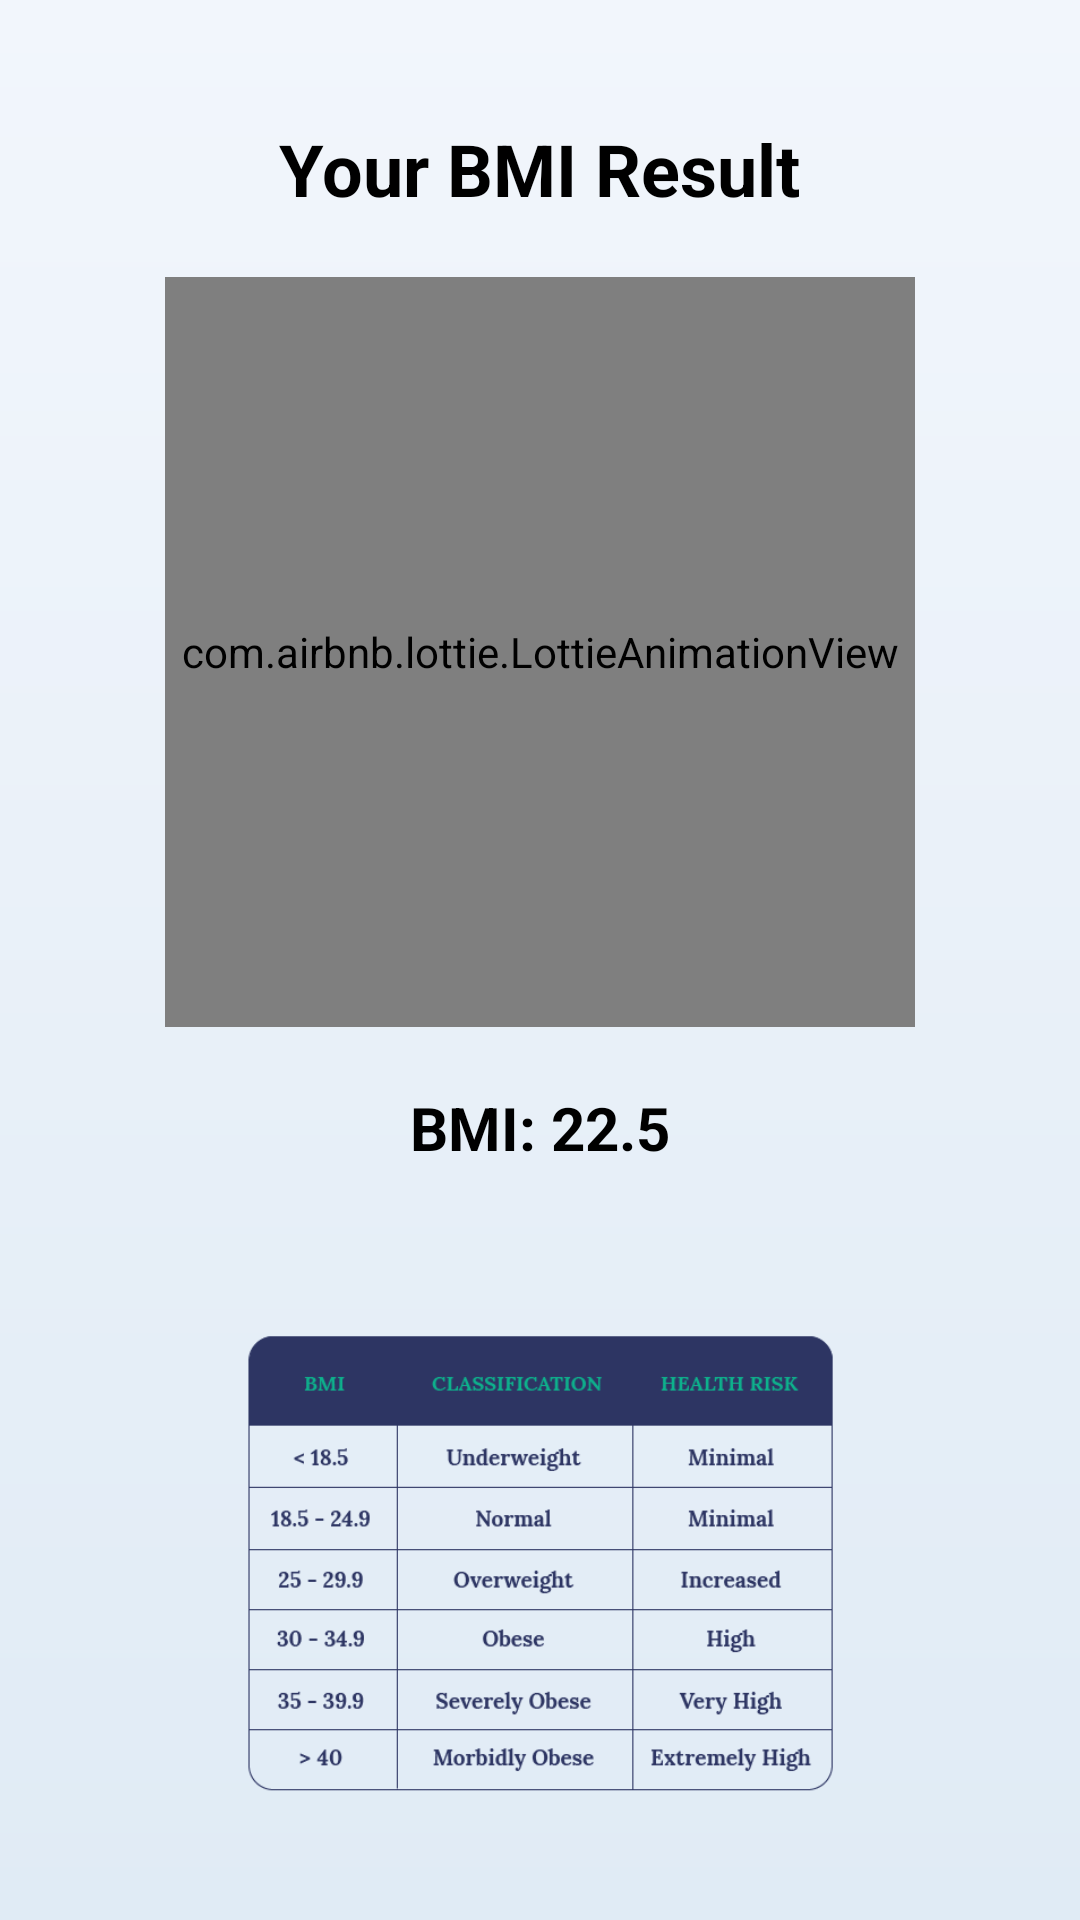

The Android layout XML behind this screen, and the referenced resources:
<!-- AndroidManifest.xml: application theme Theme.SmartAid -->
<!-- res/layout/activity_bmiresult.xml -->
<?xml version="1.0" encoding="utf-8"?>
<LinearLayout
    xmlns:android="http://schemas.android.com/apk/res/android"
    xmlns:app="http://schemas.android.com/apk/res-auto"
    android:layout_width="match_parent"
    android:layout_height="match_parent"
    android:background="@drawable/bg_gradient"
    android:orientation="vertical"
    android:gravity="center_horizontal"
    android:layout_marginTop="70dp"
    android:padding="24dp">

    <TextView
        android:id="@+id/bmiResultTitle"
        android:layout_width="wrap_content"
        android:layout_height="wrap_content"
        android:text="Your BMI Result"
        android:textSize="24sp"
        android:textStyle="bold"
        android:textColor="@color/black"
        android:layout_marginTop="16dp"/>


    <com.airbnb.lottie.LottieAnimationView
        android:id="@+id/bmiAnimation"
        android:layout_width="250dp"
        android:layout_height="250dp"
        app:lottie_autoPlay="true"
        app:lottie_loop="true"
        android:layout_marginTop="20dp"/>


    <TextView
        android:id="@+id/bmiValueText"
        android:layout_width="wrap_content"
        android:layout_height="wrap_content"
        android:text="BMI: 22.5"
        android:textSize="20sp"
        android:textColor="@color/black"
        android:layout_marginTop="20dp"
        android:textStyle="bold"/>

    <ImageView
        android:id="@+id/bmiTableImage"
        android:layout_width="match_parent"
        android:layout_height="wrap_content"
        android:src="@drawable/bg_table"
        android:scaleType="fitCenter"
        android:layout_marginTop="24dp"/>

</LinearLayout>
<!-- resources referenced by this layout -->
<resources>
  <color name="black">#FF000000</color>
  <!-- drawable bg_gradient (drawable) -->
  <?xml version="1.0" encoding="utf-8"?>
  <shape xmlns:android="http://schemas.android.com/apk/res/android">
      <gradient android:angle="270"
          android:startColor="#F2F6FC"
          android:endColor="#E0EBF5"/>
  </shape>
  <!-- drawable bg_table: png bitmap (drawable, 21891 bytes) -->
  <style name="Theme.SmartAid" parent="Base.Theme.SmartAid" />
  <style name="Base.Theme.SmartAid" parent="Theme.Material3.DayNight.NoActionBar">
          
          
      </style>
</resources>
